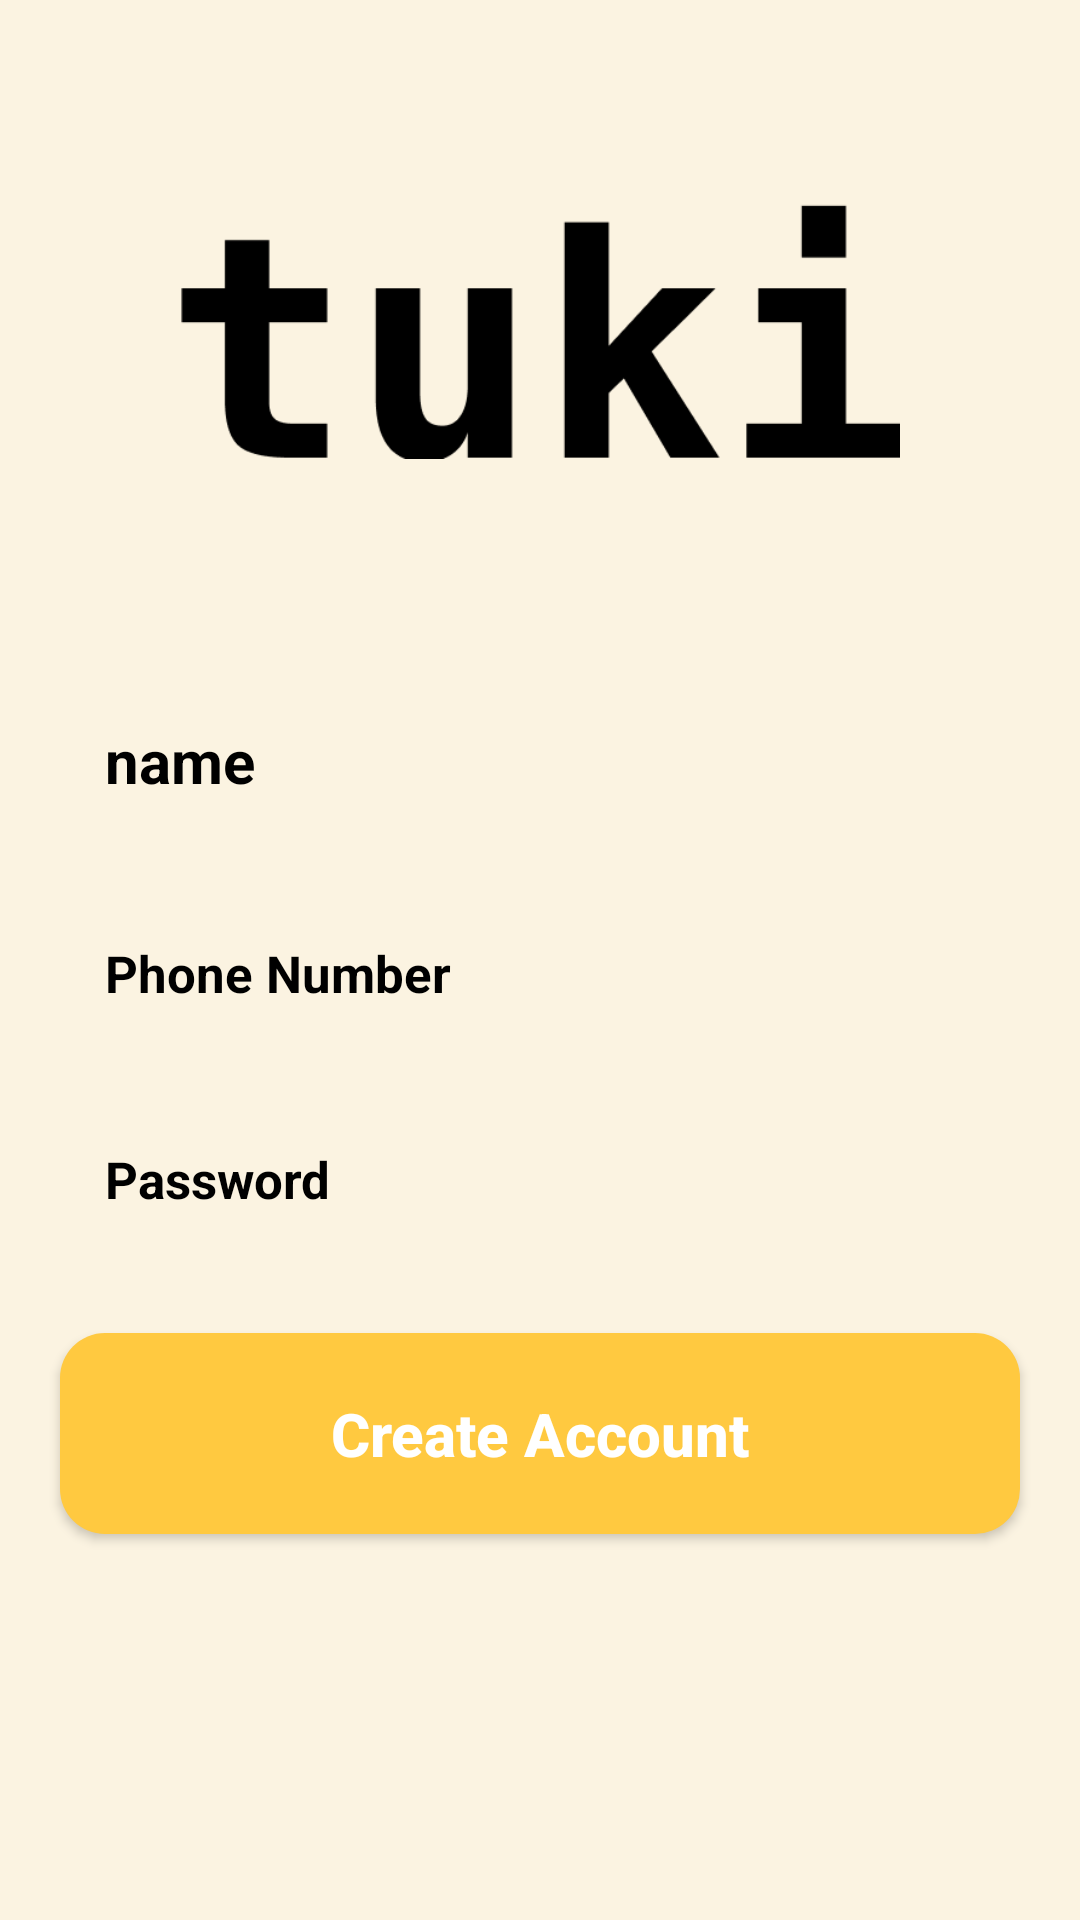

Reconstruct the res/layout file that produces this screen, plus the resources it refers to.
<!-- AndroidManifest.xml: application theme Theme.Tuki -->
<!-- res/layout/activity_register.xml -->
<?xml version="1.0" encoding="utf-8"?>
<RelativeLayout xmlns:android="http://schemas.android.com/apk/res/android"
    xmlns:app="http://schemas.android.com/apk/res-auto"
    xmlns:tools="http://schemas.android.com/tools"
    android:layout_width="match_parent"
    android:layout_height="match_parent"
    android:background="@color/colorAccent"
    tools:context=".RegisterActivity">

    <ImageView
        android:layout_width="300dp"
        android:layout_height="100dp"
        android:id="@+id/register_app_logo"
        android:layout_margin="60dp"
        android:layout_centerHorizontal="true"
        android:src="@drawable/applogo"
        />

    <EditText
        android:id="@+id/register_username_input"
        android:layout_width="match_parent"
        android:layout_height="wrap_content"
        android:layout_below="@id/register_app_logo"
        android:layout_marginLeft="15dp"
        android:layout_marginRight="15dp"
        android:background="@drawable/input_design"
        android:hint="name"
        android:inputType="text"
        android:padding="20dp"
        android:textColor="@color/black"
        android:textColorHint="@color/black"
        android:textSize="20dp"
        android:textStyle="bold" />

    <EditText
        android:id="@+id/register_phone_number_input"
        android:layout_width="match_parent"
        android:layout_height="wrap_content"
        android:layout_below="@id/register_username_input"
        android:layout_marginLeft="15dp"
        android:layout_marginTop="6dp"
        android:layout_marginRight="15dp"
        android:background="@drawable/input_design"
        android:hint="Phone Number"
        android:inputType="number"
        android:padding="20dp"
        android:textColor="@color/black"
        android:textColorHint="@color/black"
        android:textSize="17dp"
        android:textStyle="bold" />

    <EditText
        android:id="@+id/register_password_input"
        android:layout_width="match_parent"
        android:layout_height="wrap_content"
        android:layout_below="@id/register_phone_number_input"
        android:layout_marginLeft="15dp"
        android:layout_marginTop="6dp"
        android:layout_marginRight="15dp"
        android:background="@drawable/input_design"
        android:hint="Password"
        android:inputType="textPassword"
        android:padding="20dp"
        android:textColor="@color/black"
        android:textColorHint="@color/black"
        android:textSize="17dp"
        android:textStyle="bold" />


    <Button
        android:id="@+id/register_btn"
        android:layout_width="match_parent"
        android:layout_height="wrap_content"
        android:layout_below="@+id/register_password_input"
        android:layout_marginStart="20dp"
        android:layout_marginLeft="20dp"
        android:layout_marginTop="20dp"
        android:layout_marginEnd="20dp"
        android:layout_marginRight="20dp"
        android:background="@drawable/buttons"
        android:padding="20dp"
        android:text="Create Account"
        android:textAllCaps="false"
        android:textColor="@color/white"
        android:textStyle="bold"
        android:textSize="20dp" />



</RelativeLayout>
<!-- resources referenced by this layout -->
<resources>
  <color name="black">#FF000000</color>
  <color name="colorAccent">#FBF3E1</color>
  <color name="white">#FFFFFFFF</color>
  <!-- drawable applogo: png bitmap (drawable, 3412 bytes) -->
  <!-- drawable buttons (drawable) -->
  <?xml version="1.0" encoding="utf-8"?>
  <shape xmlns:android="http://schemas.android.com/apk/res/android">
      <solid
          android:color="@color/colorPrimaryDark">
  
      </solid>
      <corners
          android:radius="15dp">
      </corners>
  
  </shape>
  <!-- drawable input_design (drawable) -->
  <?xml version="1.0" encoding="utf-8"?>
  <shape xmlns:android="http://schemas.android.com/apk/res/android">
      <stroke
          android:color="@color/colorPrimaryDark">
      </stroke>
      <corners
          android:radius="15dp">
      </corners>
  
  </shape>
  <style name="Theme.Tuki" parent="Theme.AppCompat.Light.NoActionBar">
          <item name="colorPrimary">@color/colorPrimary</item>
          <item name="colorPrimaryDark">@color/colorPrimaryDark</item>
          <item name="colorAccent">@color/colorAccent</item>
  
      </style>
  <color name="colorPrimaryDark">#FFC940</color>
  <color name="colorPrimary">#FFC940</color>
</resources>
